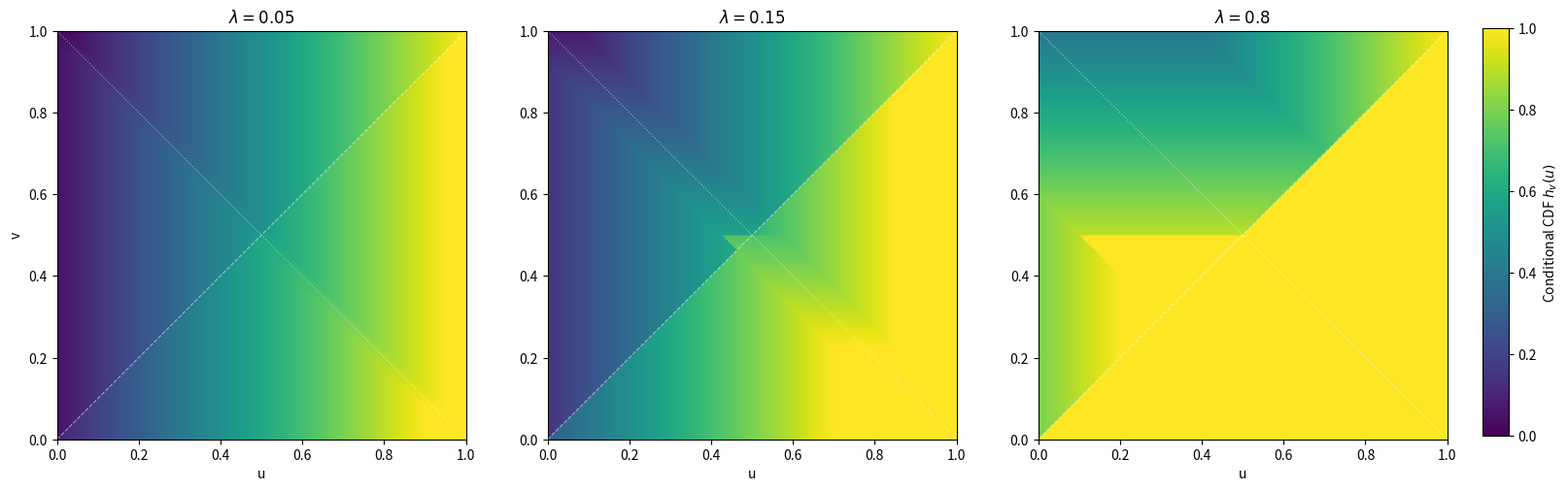

Python code for this plot:
import numpy as np
import matplotlib.pyplot as plt


def h_analytical_vectorized(u_grid, v, lam):
    """
    Computes the vector of h_v(u) values for a fixed fiber v and array of u,
    using the explicit analytical solution derived from the KKT conditions.
    """
    h = np.zeros_like(u_grid)
    delta = lam / 2.0  # The flat spot has width lambda, so half-width is lambda/2

    # Logic for fibers below the midline
    if v < 0.5:
        # Structure:
        # 1. Linear ascent (shifted by lam)
        # 2. Upward jump at v (mass on diagonal) -> shift becomes 2*lam
        # 3. Flat spot around 1-v (ironing out the drop)

        flat_start = (1 - v) - delta
        flat_end = (1 - v) + delta

        # Segment 1: u < v
        mask1 = u_grid < v
        h[mask1] = u_grid[mask1] + lam

        # Segment 2: v <= u < flat_start
        mask2 = (u_grid >= v) & (u_grid < flat_start)
        h[mask2] = u_grid[mask2] + 2 * lam

        # Segment 3: Flat spot (Constant value to maintain continuity)
        mask3 = (u_grid >= flat_start) & (u_grid <= flat_end)
        val_flat = flat_start + 2 * lam
        h[mask3] = val_flat

        # Segment 4: u > flat_end
        mask4 = u_grid > flat_end
        h[mask4] = u_grid[mask4] + lam

    # Logic for fibers above the midline (Symmetric)
    else:
        flat_start = (1 - v) - delta
        flat_end = (1 - v) + delta

        # Segment 1: u < flat_start
        mask1 = u_grid < flat_start
        h[mask1] = u_grid[mask1] + lam

        # Segment 2: Flat spot
        mask2 = (u_grid >= flat_start) & (u_grid <= flat_end)
        val_flat = flat_start + lam
        h[mask2] = val_flat

        # Segment 3: flat_end < u < v (Drop region, back to slope 1, no shift)
        mask3 = (u_grid > flat_end) & (u_grid < v)
        h[mask3] = u_grid[mask3]

        # Segment 4: u >= v (Upward jump at diagonal)
        mask4 = u_grid >= v
        h[mask4] = u_grid[mask4] + lam

    # Enforce global bounds for a valid CDF
    return np.clip(h, 0, 1)


# --- Plotting ---
lambdas = [0.05, 0.15, 0.8]
res = 400
u_vals = np.linspace(0, 1, res)
v_vals = np.linspace(0, 1, res)

fig, axes = plt.subplots(1, 3, figsize=(18, 6))

for k, lam in enumerate(lambdas):
    # Construct the matrix H where H[row, col] corresponds to h_v(u)
    # Row index -> v (y-axis), Col index -> u (x-axis)
    H_matrix = np.zeros((res, res))

    for j, v in enumerate(v_vals):
        H_matrix[j, :] = h_analytical_vectorized(u_vals, v, lam)

    ax = axes[k]
    # Use origin='lower' to place (0,0) at bottom-left
    im = ax.imshow(
        H_matrix, origin="lower", extent=[0, 1, 0, 1], cmap="viridis", vmin=0, vmax=1
    )

    ax.set_title(f"$\lambda = {lam}$")
    ax.set_xlabel("u")
    if k == 0:
        ax.set_ylabel("v")

    # Guidelines
    ax.plot([0, 1], [0, 1], "w--", linewidth=0.8, alpha=0.5)
    ax.plot([0, 1], [1, 0], "w:", linewidth=0.8, alpha=0.5)

# Colorbar
fig.subplots_adjust(right=0.92)
cbar_ax = fig.add_axes([0.94, 0.15, 0.015, 0.7])
fig.colorbar(im, cax=cbar_ax, label="Conditional CDF $h_v(u)$")

plt.show()
